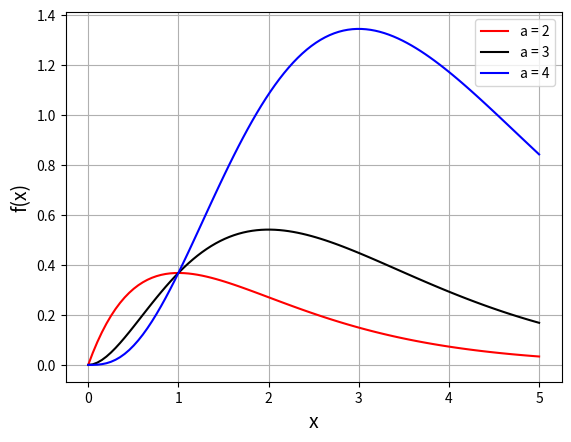

This figure's Python source:
# -*- coding: utf-8 -*-
import numpy as np
import matplotlib.pyplot as plt

###################################
#--Programa que gráfica a função--#
#--f(x) = x**(a-1)*np.exp(-x)-----#
#--para diferentes valores de a---#
###################################

def f(a,x):
    return x**(a-1)*np.exp(-x)

# a = array com dif. valores de a
# c = array com cores para cada curva

a = [2, 3, 4]
c = ['-r', '-k', '-b']
x = np.linspace(0,5,100)
y = [f(a,x) for a in a]

for i in range(0,3):
    plt.plot(x, y[i], c[i], label = 'a = %d' %a[i])

plt.legend(loc = 'best')
plt.xlabel('x', size = 14)
plt.ylabel('f(x)', size = 14)
plt.grid()
plt.show()